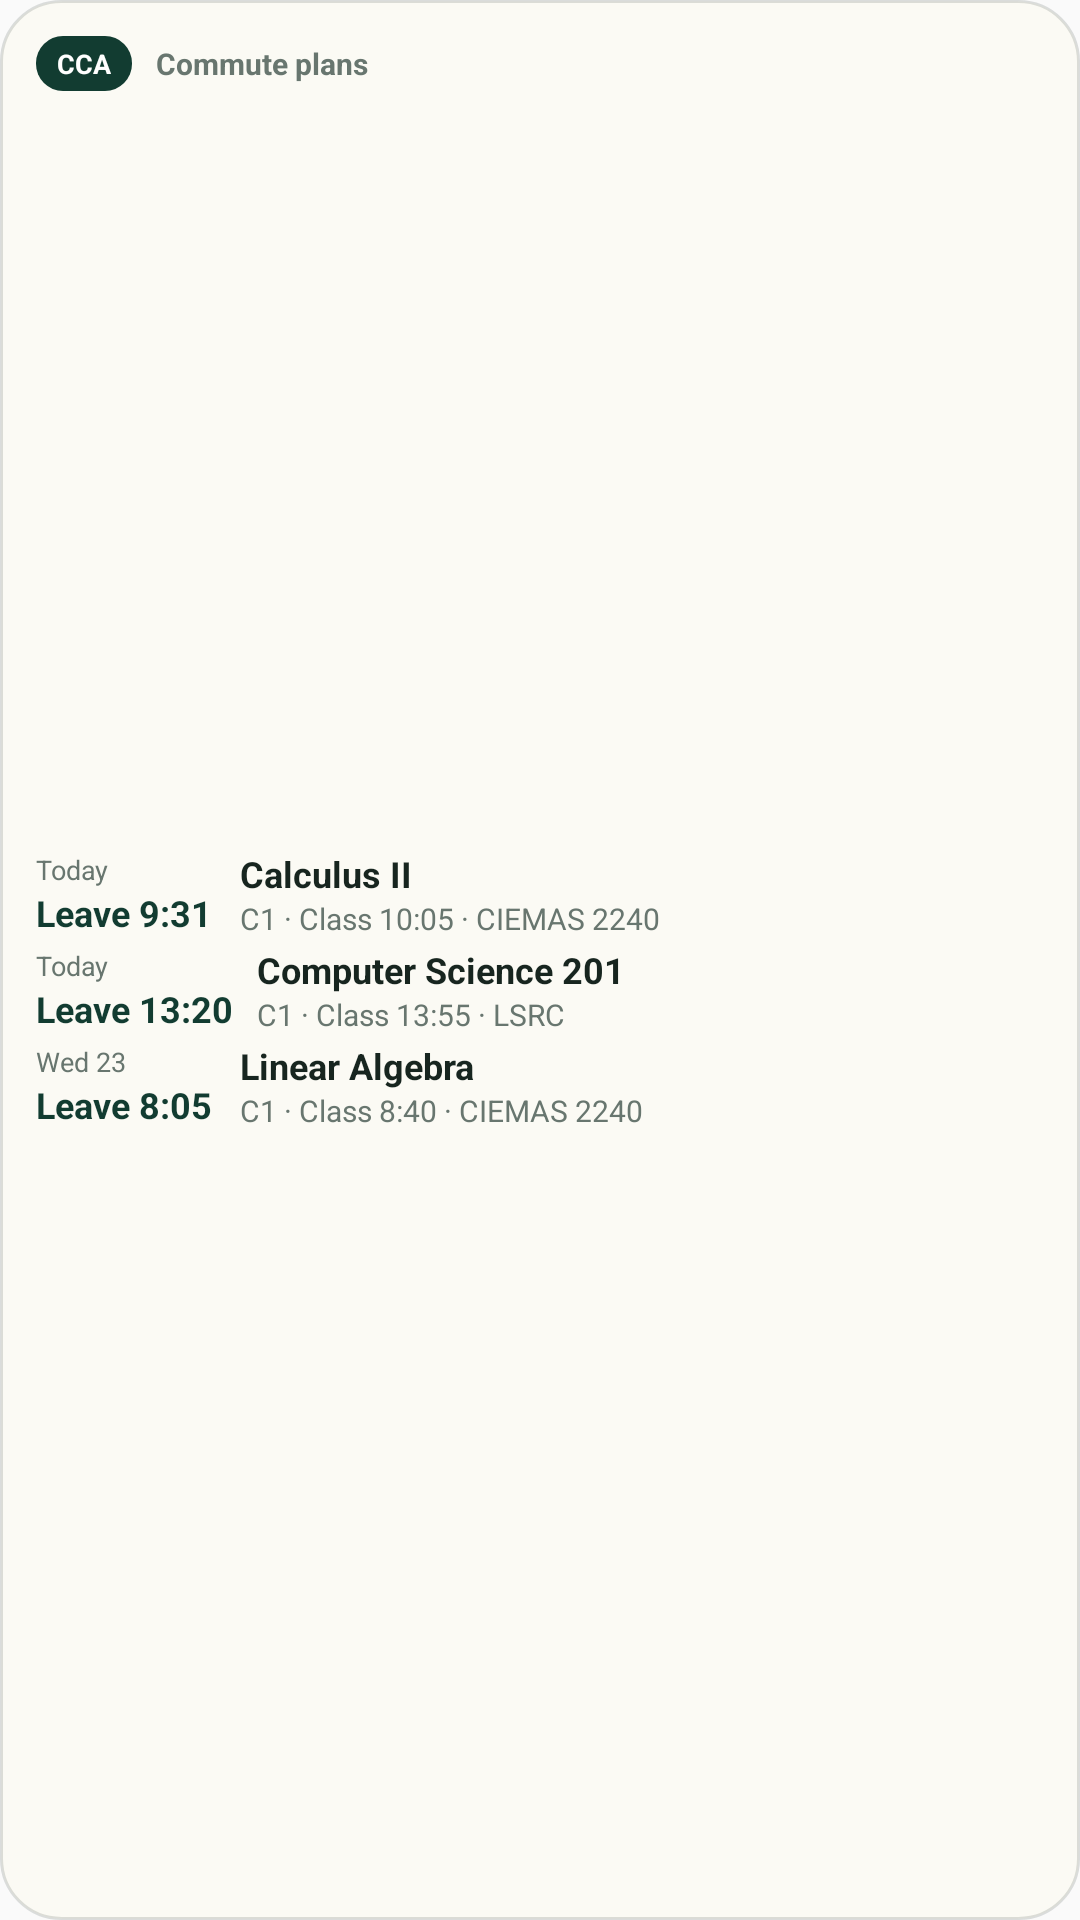

Reconstruct the res/layout file that produces this screen, plus the resources it refers to.
<!-- AndroidManifest.xml: application theme AppTheme -->
<!-- res/layout/widget_plan_list.xml -->
<?xml version="1.0" encoding="utf-8"?>
<LinearLayout xmlns:android="http://schemas.android.com/apk/res/android"
    android:id="@+id/widget_root"
    android:layout_width="match_parent"
    android:layout_height="match_parent"
    android:background="@drawable/widget_background"
    android:orientation="vertical">

    <LinearLayout android:id="@+id/widget_header" style="@style/CommuteWidgetHeader">
        <TextView android:id="@+id/widget_brand" style="@style/CommuteWidgetBadge" />

        <TextView
            android:id="@+id/widget_title"
            style="@style/CommuteWidgetTitle"
            android:text="Commute plans" />
    </LinearLayout>

    <ImageView style="@style/CommuteWidgetSpacer" />

    
    <LinearLayout
        android:id="@+id/widget_rows"
        android:layout_width="match_parent"
        android:layout_height="wrap_content"
        android:orientation="vertical">

        <LinearLayout android:id="@+id/widget_row_1" style="@style/CommuteWidgetRow">
            <LinearLayout android:id="@+id/widget_row_time_column_1" style="@style/CommuteWidgetTimeColumn">
                <TextView android:id="@+id/widget_row_day_1" style="@style/CommuteWidgetDay" android:text="Today" />
                <TextView android:id="@+id/widget_row_time_1" style="@style/CommuteWidgetTime" android:text="Leave 9:31" />
            </LinearLayout>
            <LinearLayout style="@style/CommuteWidgetClassColumn">
                <TextView android:id="@+id/widget_row_title_1" style="@style/CommuteWidgetClassTitle" android:text="Calculus II" />
                <TextView android:id="@+id/widget_row_detail_1" style="@style/CommuteWidgetDetail" android:text="C1 · Class 10:05 · CIEMAS 2240" />
            </LinearLayout>
        </LinearLayout>

        <LinearLayout android:id="@+id/widget_row_2" style="@style/CommuteWidgetRow">
            <LinearLayout android:id="@+id/widget_row_time_column_2" style="@style/CommuteWidgetTimeColumn">
                <TextView android:id="@+id/widget_row_day_2" style="@style/CommuteWidgetDay" android:text="Today" />
                <TextView android:id="@+id/widget_row_time_2" style="@style/CommuteWidgetTime" android:text="Leave 13:20" />
            </LinearLayout>
            <LinearLayout style="@style/CommuteWidgetClassColumn">
                <TextView android:id="@+id/widget_row_title_2" style="@style/CommuteWidgetClassTitle" android:text="Computer Science 201" />
                <TextView android:id="@+id/widget_row_detail_2" style="@style/CommuteWidgetDetail" android:text="C1 · Class 13:55 · LSRC" />
            </LinearLayout>
        </LinearLayout>

        <LinearLayout android:id="@+id/widget_row_3" style="@style/CommuteWidgetRow">
            <LinearLayout android:id="@+id/widget_row_time_column_3" style="@style/CommuteWidgetTimeColumn">
                <TextView android:id="@+id/widget_row_day_3" style="@style/CommuteWidgetDay" android:text="Wed 23" />
                <TextView android:id="@+id/widget_row_time_3" style="@style/CommuteWidgetTime" android:text="Leave 8:05" />
            </LinearLayout>
            <LinearLayout style="@style/CommuteWidgetClassColumn">
                <TextView android:id="@+id/widget_row_title_3" style="@style/CommuteWidgetClassTitle" android:text="Linear Algebra" />
                <TextView android:id="@+id/widget_row_detail_3" style="@style/CommuteWidgetDetail" android:text="C1 · Class 8:40 · CIEMAS 2240" />
            </LinearLayout>
        </LinearLayout>

        <LinearLayout android:id="@+id/widget_row_4" style="@style/CommuteWidgetRow" android:visibility="gone">
            <LinearLayout android:id="@+id/widget_row_time_column_4" style="@style/CommuteWidgetTimeColumn">
                <TextView android:id="@+id/widget_row_day_4" style="@style/CommuteWidgetDay" />
                <TextView android:id="@+id/widget_row_time_4" style="@style/CommuteWidgetTime" />
            </LinearLayout>
            <LinearLayout style="@style/CommuteWidgetClassColumn">
                <TextView android:id="@+id/widget_row_title_4" style="@style/CommuteWidgetClassTitle" />
                <TextView android:id="@+id/widget_row_detail_4" style="@style/CommuteWidgetDetail" />
            </LinearLayout>
        </LinearLayout>

        <LinearLayout android:id="@+id/widget_row_5" style="@style/CommuteWidgetRow" android:visibility="gone">
            <LinearLayout android:id="@+id/widget_row_time_column_5" style="@style/CommuteWidgetTimeColumn">
                <TextView android:id="@+id/widget_row_day_5" style="@style/CommuteWidgetDay" />
                <TextView android:id="@+id/widget_row_time_5" style="@style/CommuteWidgetTime" />
            </LinearLayout>
            <LinearLayout style="@style/CommuteWidgetClassColumn">
                <TextView android:id="@+id/widget_row_title_5" style="@style/CommuteWidgetClassTitle" />
                <TextView android:id="@+id/widget_row_detail_5" style="@style/CommuteWidgetDetail" />
            </LinearLayout>
        </LinearLayout>

        <LinearLayout android:id="@+id/widget_row_6" style="@style/CommuteWidgetRow" android:visibility="gone">
            <LinearLayout android:id="@+id/widget_row_time_column_6" style="@style/CommuteWidgetTimeColumn">
                <TextView android:id="@+id/widget_row_day_6" style="@style/CommuteWidgetDay" />
                <TextView android:id="@+id/widget_row_time_6" style="@style/CommuteWidgetTime" />
            </LinearLayout>
            <LinearLayout style="@style/CommuteWidgetClassColumn">
                <TextView android:id="@+id/widget_row_title_6" style="@style/CommuteWidgetClassTitle" />
                <TextView android:id="@+id/widget_row_detail_6" style="@style/CommuteWidgetDetail" />
            </LinearLayout>
        </LinearLayout>

        <LinearLayout android:id="@+id/widget_row_7" style="@style/CommuteWidgetRow" android:visibility="gone">
            <LinearLayout android:id="@+id/widget_row_time_column_7" style="@style/CommuteWidgetTimeColumn">
                <TextView android:id="@+id/widget_row_day_7" style="@style/CommuteWidgetDay" />
                <TextView android:id="@+id/widget_row_time_7" style="@style/CommuteWidgetTime" />
            </LinearLayout>
            <LinearLayout style="@style/CommuteWidgetClassColumn">
                <TextView android:id="@+id/widget_row_title_7" style="@style/CommuteWidgetClassTitle" />
                <TextView android:id="@+id/widget_row_detail_7" style="@style/CommuteWidgetDetail" />
            </LinearLayout>
        </LinearLayout>

        <LinearLayout android:id="@+id/widget_row_8" style="@style/CommuteWidgetRow" android:visibility="gone">
            <LinearLayout android:id="@+id/widget_row_time_column_8" style="@style/CommuteWidgetTimeColumn">
                <TextView android:id="@+id/widget_row_day_8" style="@style/CommuteWidgetDay" />
                <TextView android:id="@+id/widget_row_time_8" style="@style/CommuteWidgetTime" />
            </LinearLayout>
            <LinearLayout style="@style/CommuteWidgetClassColumn">
                <TextView android:id="@+id/widget_row_title_8" style="@style/CommuteWidgetClassTitle" />
                <TextView android:id="@+id/widget_row_detail_8" style="@style/CommuteWidgetDetail" />
            </LinearLayout>
        </LinearLayout>
    </LinearLayout>

    <TextView
        android:id="@+id/widget_empty"
        style="@style/CommuteWidgetEmpty"
        android:text="No upcoming commute plan"
        android:visibility="gone" />

    <ImageView style="@style/CommuteWidgetSpacer" />

    <TextView
        android:id="@+id/widget_footer"
        style="@style/CommuteWidgetFooter"
        android:visibility="gone" />
</LinearLayout>
<!-- resources referenced by this layout -->
<resources>
  <style name="CommuteWidgetClassColumn">
          <item name="android:layout_width">0dp</item>
          <item name="android:layout_height">wrap_content</item>
          <item name="android:layout_marginStart">8dp</item>
          <item name="android:layout_weight">1</item>
          <item name="android:orientation">vertical</item>
      </style>
  <style name="CommuteWidgetDay">
          <item name="android:layout_width">match_parent</item>
          <item name="android:layout_height">wrap_content</item>
          <item name="android:ellipsize">end</item>
          <item name="android:maxLines">1</item>
          <item name="android:textColor">@color/widget_text_secondary</item>
          <item name="android:textSize">9sp</item>
      </style>
  <style name="CommuteWidgetEmpty">
          <item name="android:layout_width">match_parent</item>
          <item name="android:layout_height">wrap_content</item>
          <item name="android:ellipsize">end</item>
          <item name="android:gravity">center</item>
          <item name="android:maxLines">3</item>
          <item name="android:textColor">@color/widget_text_secondary</item>
          <item name="android:textSize">12sp</item>
      </style>
  <style name="CommuteWidgetFooter">
          <item name="android:layout_width">match_parent</item>
          <item name="android:layout_height">16dp</item>
          <item name="android:ellipsize">end</item>
          <item name="android:gravity">center_vertical|end</item>
          <item name="android:maxLines">1</item>
          <item name="android:textColor">@color/widget_text_secondary</item>
          <item name="android:textSize">9sp</item>
      </style>
  <style name="CommuteWidgetHeader">
          <item name="android:layout_width">match_parent</item>
          <item name="android:layout_height">wrap_content</item>
          <item name="android:gravity">center_vertical</item>
          <item name="android:orientation">horizontal</item>
      </style>
  <style name="CommuteWidgetRow">
          <item name="android:layout_width">match_parent</item>
          <item name="android:layout_height">wrap_content</item>
          <item name="android:layout_marginTop">2dp</item>
          <item name="android:minHeight">30dp</item>
          <item name="android:gravity">center_vertical</item>
          <item name="android:orientation">horizontal</item>
      </style>
  <style name="CommuteWidgetSpacer">
          <item name="android:layout_width">match_parent</item>
          <item name="android:layout_height">0dp</item>
          <item name="android:layout_weight">1</item>
          <item name="android:importantForAccessibility">no</item>
      </style>
  <style name="CommuteWidgetTimeColumn">
          <item name="android:layout_width">wrap_content</item>
          <item name="android:layout_height">wrap_content</item>
          <item name="android:minWidth">60dp</item>
          <item name="android:orientation">vertical</item>
      </style>
  <style name="AppTheme" parent="Theme.AppCompat.Light.DarkActionBar">
          
          <item name="colorPrimary">@color/colorPrimary</item>
          <item name="colorPrimaryDark">@color/colorPrimaryDark</item>
          <item name="colorAccent">@color/colorAccent</item>
      </style>
  <color name="widget_surface">#FBFAF4</color>
  <color name="widget_stroke">#2417251F</color>
  <!-- drawable widget_brand_background (drawable) -->
  <?xml version="1.0" encoding="utf-8"?>
  <shape xmlns:android="http://schemas.android.com/apk/res/android" android:shape="rectangle">
      <solid android:color="@color/widget_brand_background" />
      <corners android:radius="9dp" />
      <padding android:left="7dp" android:top="3dp" android:right="7dp" android:bottom="3dp" />
  </shape>
  <color name="widget_brand_text">#FFFFFF</color>
  <color name="widget_text_primary">#17251F</color>
  <color name="widget_text_secondary">#68766F</color>
  <color name="widget_accent">#123C31</color>
  <color name="widget_brand_background">#123C31</color>
  <!-- not gathered from this repository: default colours our renderer supplied (Android Studio template values) -->
  <color name="colorPrimary">#FF6200EE</color>
  <color name="colorPrimaryDark">#FF3700B3</color>
  <color name="colorAccent">#FF03DAC5</color>
</resources>
